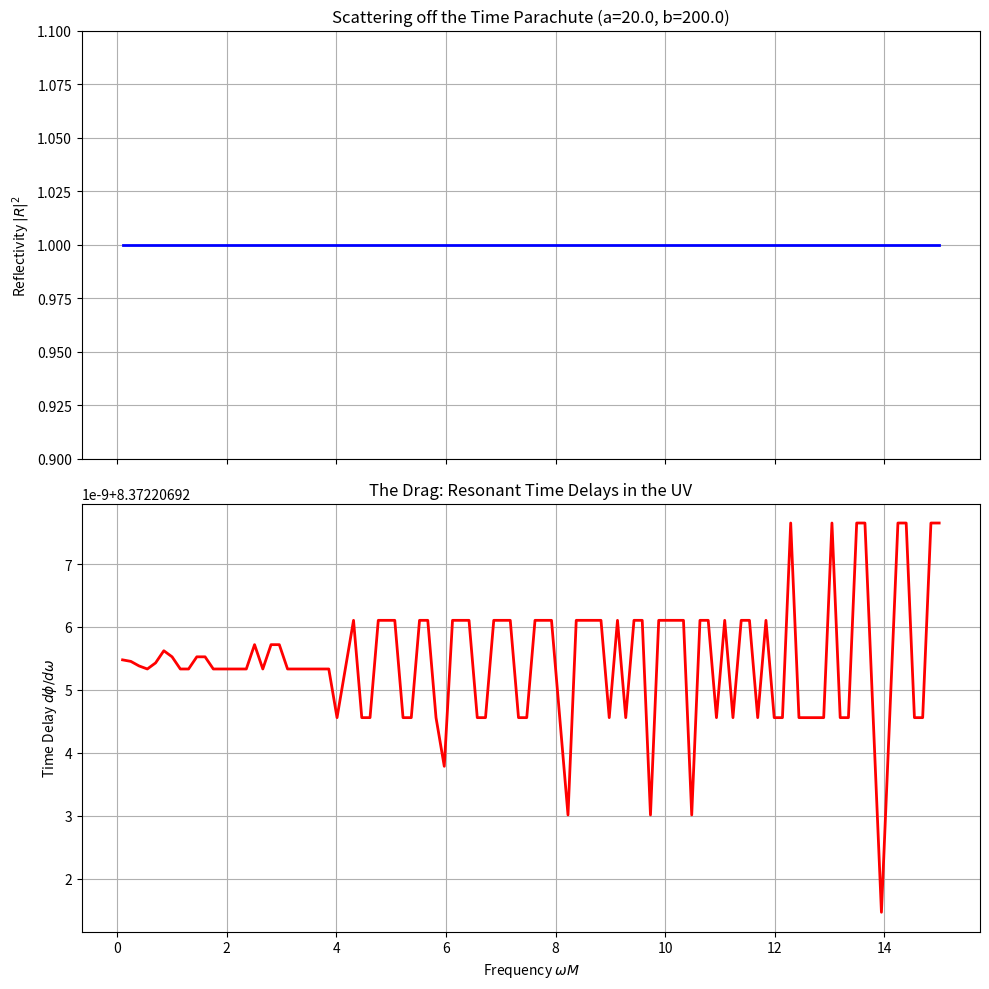

Here is the Python script that generated this plot:
import numpy as np
import matplotlib.pyplot as plt
from scipy.integrate import cumulative_trapezoid, solve_ivp
from scipy.interpolate import interp1d

# --- 1. Metric & Potential Setup (Same as before) ---
def calculate_metric_and_potential(M, a, b_val, r_grid):
    # m(r) for Lee-Wick 
    C = M / (2.0 * a)
    term1 = 2*a + (a**2 + b_val**2) * r_grid
    term2 = a**2 - b_val**2 + a * (a**2 + b_val**2) * r_grid
    bracket = term1 * np.cos(b_val * r_grid) + term2 * np.sin(b_val * r_grid)
    exp_part = np.exp(-a * r_grid)
    m_r = M - C * exp_part * bracket
    
    # Regularization: Enforce 2-2 Hole Structure (Deep Cavity, No Horizon)
    # We cap A(r) at epsilon to prevent division by zero, creating a deep potential well.
    A_raw = 1.0 - 2.0 * m_r / r_grid
    epsilon = 1e-5 
    A_r = np.maximum(A_raw, epsilon)
    
    V_eff = A_r * (6.0 / r_grid**2 - 6.0 * m_r / r_grid**3)
    return m_r, A_r, V_eff

# Parameters
M = 1.0
a = 20.0
ratio = 0.1
b_val = a / ratio # b = 200 (The "Photonic Crystal" Frequency)

# Grid Generation
r_fine = np.linspace(1e-4, 2.5, 5000) # Dense core
r_coarse = np.linspace(2.5, 50.0, 2000)
r_grid = np.concatenate([r_fine, r_coarse])
r_grid = np.sort(np.unique(r_grid))

m_r, A_r, V_eff = calculate_metric_and_potential(M, a, b_val, r_grid)

# --- 2. Tortoise Coordinate & Interpolation ---
integrand = 1.0 / A_r
r_star = cumulative_trapezoid(integrand, r_grid, initial=0)
# Shift to match Schwarzschild at large r
r_ref = r_grid[-1]
r_star_sch_ref = r_ref + 2*M * np.log(r_ref/(2*M) - 1)
shift = r_star_sch_ref - r_star[-1]
r_star += shift

# Interpolate V(r*) for the Solver
V_interp = interp1d(r_star, V_eff, kind='cubic', fill_value='extrapolate')

# --- 3. Wave Equation Solver ---
def wave_equation(t, y, omega):
    # t is r*, y is [psi, psi']
    psi, psip = y
    V = V_interp(t)
    psipp = -(omega**2 - V) * psi
    return [psip, psipp]

# Frequency Scan
omegas = np.linspace(0.1, 15.0, 100) # Scan up to high UV
reflectivities = []
phases = []

# Boundary Condition: Regular Core (psi ~ r^3 -> small value, finite derivative)
# Start integration deep in the well (r* is large negative)
r_start = r_star[50] # Just off the singularity
y0 = [1e-10, 1e-5] 

print(f"Starting Scattering Simulation (a={a}, b={b_val})...")

for omega in omegas:
    # Integrate Outward
    sol = solve_ivp(wave_equation, [r_start, r_star[-1]], y0, args=(omega,), 
                    max_step=0.05, method='RK45')
    
    # Extract Asymptotic Coefficients
    # psi ~ I * e^{-iwt} + O * e^{+iwt}  (where t is r*)
    # At large r*: psi(r*) = outgoing + ingoing
    
    psi_L = sol.y[0][-1]
    psip_L = sol.y[1][-1]
    r_L = sol.t[-1]
    
    # Solve for Outgoing (O) and Ingoing (I) amplitudes
    # Based on: psi = I e^{-i w r} + O e^{+i w r}
    term_O = (1j * omega * psi_L + psip_L) / (2j * omega) * np.exp(-1j * omega * r_L)
    term_I = (1j * omega * psi_L - psip_L) / (2j * omega) * np.exp(1j * omega * r_L)
    
    # Reflectivity R = |O/I|^2
    R = np.abs(term_O / term_I)**2
    reflectivities.append(R)
    
    # Phase Shift (delta)
    # The delay is determined by the phase of the reflection coefficient
    phase = np.angle(term_O / term_I)
    phases.append(phase)

# Unwrap phase to calculate time delay
phases = np.unwrap(phases)
# Time Delay = d(Phase)/d(omega)
time_delay = np.gradient(phases, omegas)

# --- 4. Plotting ---
fig, (ax1, ax2) = plt.subplots(2, 1, figsize=(10, 10), sharex=True)

# Plot Reflectivity
ax1.plot(omegas, reflectivities, 'b-', linewidth=2)
ax1.set_ylabel('Reflectivity $|R|^2$')
ax1.set_title(f'Scattering off the Time Parachute (a={a}, b={b_val})')
ax1.grid(True)
ax1.set_ylim(0.9, 1.1) # Expect unitary reflection (approx 1.0)

# Plot Time Delay (The Drag)
ax2.plot(omegas, time_delay, 'r-', linewidth=2)
ax2.set_ylabel('Time Delay $d\phi/d\omega$')
ax2.set_xlabel('Frequency $\omega M$')
ax2.set_title('The Drag: Resonant Time Delays in the UV')
ax2.grid(True)

plt.tight_layout()
plt.savefig('scattering_delay.png')
plt.show()
